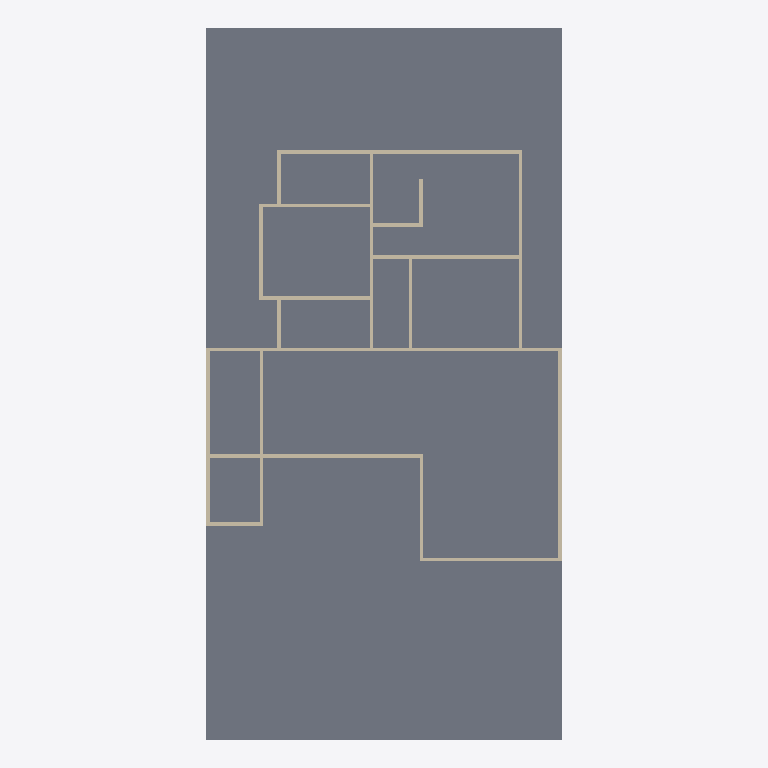
Plan cut of the same IFC building model at storey 'My Storey' (level 0.00 m, cut at 1.40 m), seen from above with north up, elements coloured by IFC class: 28 walls (beige), 1 slab (grey). Cut surfaces are drawn darker.
Extent 10.0 m × 20.0 m × 3.1 m (x, y, z). Storeys (1): My Storey at 0.00 m. Elements (29): 28 IfcWall, 1 IfcSlab.

HEADER;
FILE_DESCRIPTION(('ViewDefinition[DesignTransferView]'),'2;1');
FILE_NAME('Sem título.ifc','2026-06-09T13:28:26-03:00',(''),(''),'IfcOpenShell 0.8.5-post1','Bonsai 0.8.5-post1-386f575','Nobody');
FILE_SCHEMA(('IFC4'));
ENDSEC;
DATA;
#1=IFCPROJECT('2MaFt3_ZfCbQRaedX0i1Li',$,'My Project',$,$,$,$,(#10,#22),#5);
#27=IFCSITE('2CmO_Qna17Nh1AprlxSI5$',$,'My Site',$,$,#50,$,$,$,$,$,$,$,$);
#33=IFCBUILDING('3dIesejjj7TR6rbpyFSO2I',$,'My Building',$,$,#56,$,$,$,$,$,$);
#39=IFCBUILDINGSTOREY('3ggqbU4OzFjf31Ag44ili8',$,'My Storey',$,$,#62,$,$,$,$);
#70=IFCSLAB('37Eyt79pD4L9uQFV5e4t4Y',$,'Terreno',$,$,#79,#86,$,$);
#444=IFCWALL('3ga_hVIDHCXRqa1Y3HKC1K',$,'Wall',$,$,#681,#450,$,$);
#419=IFCWALL('113n8q_9LAs8ANw3w2BQMS',$,'Wall',$,$,#849,#425,$,$);
#344=IFCWALL('3muqvl7jn5URfjWkZSSv_o',$,'Wall',$,$,#907,#350,$,$);
#1689=IFCWALL('2D3Yb_eWX4m8WKY9XrjzQJ',$,'Wall',$,$,#3785,#1695,$,$);
#1309=IFCWALL('0pJ_us6TL2FRPYVxalAKVn',$,'Wall',$,$,#2594,#1315,$,$);
#938=IFCWALL('37aiSWgKrDhBihnVvO4kya',$,'Wall',$,$,#2977,#944,$,$);
#469=IFCWALL('1d$hWO2J18W9DZ_HlUTZZ2',$,'Wall',$,$,#864,#475,$,$);
#394=IFCWALL('0R7Z4XUgL1LxnNnESQifdG',$,'Wall',$,$,#3688,#400,$,$);
#1086=IFCWALL('11WaVnXHH9S9znYK$4tm_s',$,'Wall',$,$,#2958,#1092,$,$);
#1662=IFCWALL('2lmyU0Jd1FzOTaAKytqcbE',$,'Wall',$,$,#3780,#1673,$,$);
#1111=IFCWALL('3K_Aqm5WL4AB8WmeT$A6GC',$,'Wall',$,$,#3226,#1117,$,$);
#865=IFCWALL('1AXRM6zhXFDvVVvoBZESfP',$,'Wall',$,$,#876,#871,$,$);
#369=IFCWALL('1tCXuK3V535Ol_hh6_ATUH',$,'Wall',$,$,#912,#375,$,$);
#1714=IFCWALL('1B7xP11in5xu5VtL3$x1Ic',$,'Wall',$,$,#3282,#1720,$,$);
#1136=IFCWALL('2vSA3fNx1DKPmIehnYZ0Z5',$,'Wall',$,$,#3245,#1142,$,$);
#1334=IFCWALL('2LIwuTnFHBjhpKAyrWGFJa',$,'Wall',$,$,#2530,#1340,$,$);
#1284=IFCWALL('1krTUnfvn0Lxcc458ZzGGx',$,'Wall',$,$,#2562,#1290,$,$);
#176=IFCWALL('0kR6ncqUfDTBmGucUOskU5',$,'Wall',$,$,#3725,#182,$,$);
#151=IFCWALL('1qv9m0mHf1BREiKldWJLlP',$,'Wall',$,$,#298,#157,$,$);
#100=IFCWALL('3LBRMyScjDkw238CY8G54Y',$,'Wall',$,$,#3707,#107,$,$);
#1612=IFCWALL('2WMS1e9dXFHwwCnEoUiukg',$,'Wall',$,$,#3980,#1623,$,$);
#126=IFCWALL('00OrRxNdD8lRo6ScR$ajEH',$,'Wall',$,$,#137,#132,$,$);
#913=IFCWALL('16hufzfcX8WPnpgoc3kXXF',$,'Wall',$,$,#2895,#919,$,$);
#3296=IFCWALL('2RvdPDSZD1HOW6mFRv1YNZ',$,'Wall',$,$,#3975,#3307,$,$);
#3321=IFCWALL('1HcvkDQvH8gvA7t3uoQne1',$,'Wall',$,$,#3943,#3327,$,$);
#1637=IFCWALL('0F2JmqGY51GQfw01uKA67A',$,'Wall',$,$,#3743,#1648,$,$);
#1574=IFCWALL('0AqXXtwKPCpeXWQNMzAWEI',$,'Wall',$,$,#1585,#1580,$,$);
#963=IFCWALL('0G2XmZOPP0HPQ1inoKKb5P',$,'Wall',$,$,#2819,#969,$,$);
ENDSEC;
